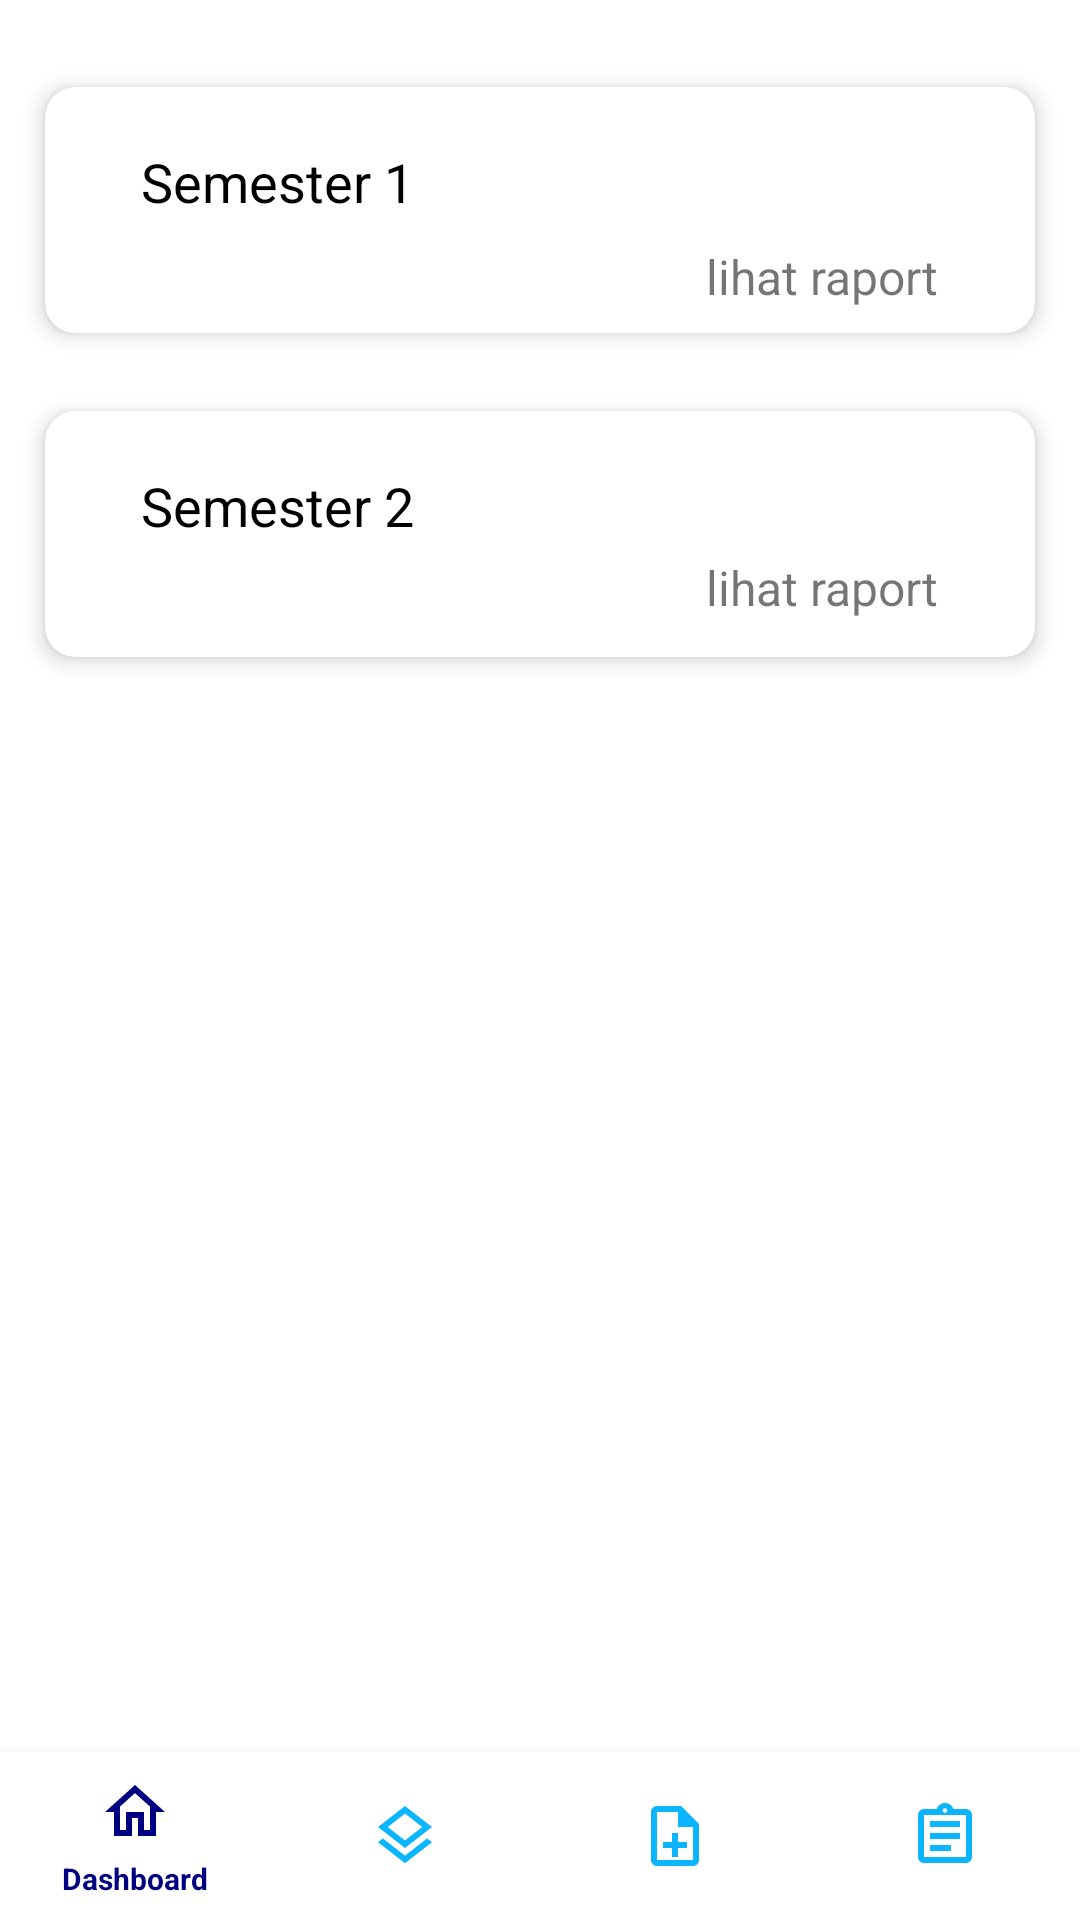

This screen was rendered from an Android layout file. Write that file and the resources it references.
<!-- AndroidManifest.xml: application theme Theme.ERaport -->
<!-- res/layout/activity_list_raport_semester.xml -->
<?xml version="1.0" encoding="utf-8"?>
<RelativeLayout xmlns:android="http://schemas.android.com/apk/res/android"
    xmlns:app="http://schemas.android.com/apk/res-auto"
    xmlns:tools="http://schemas.android.com/tools"
    android:layout_width="match_parent"
    android:layout_height="match_parent"
    tools:context=".ui.raport.ListRaportSemesterActivity">

    <androidx.core.widget.NestedScrollView
        android:id="@+id/nested_scroll_view"
        android:layout_above="@+id/navigation"
        android:layout_width="match_parent"
        android:layout_height="match_parent"
        android:scrollbars="none"
        android:scrollingCache="true">
        <LinearLayout
            android:id="@+id/ll_content"
            android:layout_width="match_parent"
            android:layout_height="match_parent"
            android:orientation="vertical"
            android:layout_marginTop="20dp">

            <androidx.cardview.widget.CardView
                android:layout_width="match_parent"
                android:layout_height="100dp"
                android:layout_marginStart="8dp"
                android:id="@+id/semester1"
                android:layout_marginEnd="8dp"
                android:layout_marginBottom="8dp"
                android:clickable="true"
                android:focusable="true"
                android:foreground="?android:attr/selectableItemBackground"
                app:cardCornerRadius="10dp"
                app:cardElevation="4dp"
                app:cardUseCompatPadding="true">

                <androidx.constraintlayout.widget.ConstraintLayout
                    android:layout_width="match_parent"
                    android:layout_height="match_parent"
                    android:padding="8dp">

                    <TextView
                        android:id="@+id/tv_semester1"
                        android:layout_width="match_parent"
                        android:layout_height="wrap_content"
                        android:layout_marginStart="24dp"
                        android:text="Semester 1"
                        android:textColor="@android:color/black"
                        android:textSize="18sp"
                        app:layout_constraintBottom_toBottomOf="parent"
                        app:layout_constraintStart_toStartOf="parent"
                        app:layout_constraintTop_toTopOf="parent"
                        app:layout_constraintVertical_bias="0.275" />

                    <LinearLayout
                        android:layout_width="match_parent"
                        android:layout_height="wrap_content"
                        android:orientation="horizontal"
                        android:gravity="end"
                        app:layout_constraintBottom_toBottomOf="parent"
                        app:layout_constraintEnd_toEndOf="parent"
                        app:layout_constraintStart_toStartOf="parent"
                        app:layout_constraintTop_toBottomOf="@+id/tv_name_siswa">

                        <TextView
                            android:id="@+id/lihat_raport1"
                            android:layout_width="wrap_content"
                            android:layout_height="wrap_content"
                            android:layout_marginEnd="24dp"
                            android:text="lihat raport"
                            android:textSize="16sp" />

                    </LinearLayout>

                </androidx.constraintlayout.widget.ConstraintLayout>

            </androidx.cardview.widget.CardView>

            <androidx.cardview.widget.CardView
                android:layout_width="match_parent"
                android:layout_height="100dp"
                android:layout_marginStart="8dp"
                android:id="@+id/semester2"
                android:layout_marginEnd="8dp"
                android:clickable="true"
                android:focusable="true"
                android:foreground="?android:attr/selectableItemBackground"
                app:cardCornerRadius="10dp"
                app:cardElevation="4dp"
                app:cardUseCompatPadding="true">

                <androidx.constraintlayout.widget.ConstraintLayout
                    android:layout_width="match_parent"
                    android:layout_height="match_parent"
                    android:padding="8dp">

                    <TextView
                        android:id="@+id/tv_semester2"
                        android:layout_width="match_parent"
                        android:layout_height="wrap_content"
                        android:layout_marginStart="24dp"
                        android:text="Semester 2"
                        android:textColor="@android:color/black"
                        android:textSize="18sp"
                        app:layout_constraintBottom_toBottomOf="parent"
                        app:layout_constraintStart_toStartOf="parent"
                        app:layout_constraintTop_toTopOf="parent"
                        app:layout_constraintVertical_bias="0.275" />

                    <LinearLayout
                        android:layout_width="match_parent"
                        android:layout_height="wrap_content"
                        android:orientation="horizontal"
                        android:gravity="end"
                        app:layout_constraintBottom_toBottomOf="parent"
                        app:layout_constraintEnd_toEndOf="parent"
                        app:layout_constraintStart_toStartOf="parent"
                        app:layout_constraintTop_toBottomOf="@+id/tv_semester2">

                        <TextView
                            android:id="@+id/lihat_raport2"
                            android:layout_width="wrap_content"
                            android:layout_height="wrap_content"
                            android:layout_marginEnd="24dp"
                            android:text="lihat raport"
                            android:textSize="16sp" />

                    </LinearLayout>

                </androidx.constraintlayout.widget.ConstraintLayout>

            </androidx.cardview.widget.CardView>

        </LinearLayout>

    </androidx.core.widget.NestedScrollView>

    <com.google.android.material.bottomnavigation.BottomNavigationView
        android:id="@+id/navigation"
        android:layout_width="match_parent"
        android:layout_height="wrap_content"
        android:layout_alignParentBottom="true"
        android:layout_gravity="bottom"
        app:itemTextAppearanceActive="@style/BottomNavigationView.Active"
        app:itemTextAppearanceInactive="@style/BottomNavigationView"
        android:background="@color/background"
        app:itemIconTint="@drawable/color_state"
        app:itemTextColor="@drawable/color_state"
        app:menu="@menu/menu_bottom_nav" />

</RelativeLayout>
<!-- resources referenced by this layout -->
<resources>
  <color name="background">#FFFFFF</color>
  <!-- drawable color_state (drawable) -->
  <?xml version="1.0" encoding="utf-8"?>
  <selector xmlns:android="http://schemas.android.com/apk/res/android">
      <item android:color="@color/dark_blue" android:state_checked="true" />
      <item android:color="@color/nav_unselected" android:state_checked="false" />
  </selector>
  <style name="BottomNavigationView" parent="@style/TextAppearance.AppCompat.Caption">
          <item name="android:textSize">8sp</item>
      </style>
  <style name="BottomNavigationView.Active" parent="@style/TextAppearance.AppCompat.Caption">
          <item name="android:textSize">10sp</item>
      </style>
  <style name="Theme.ERaport" parent="Theme.MaterialComponents.DayNight.DarkActionBar">
          
          <item name="colorPrimary">@color/dark_blue</item>
          <item name="colorPrimaryVariant">@color/dark_blue</item>
          <item name="colorOnPrimary">@color/white</item>
          
          <item name="colorSecondary">@color/teal_200</item>
          <item name="colorSecondaryVariant">@color/teal_700</item>
          <item name="colorOnSecondary">@color/black</item>
          
          <item name="android:statusBarColor" tools:targetApi="l">?attr/colorPrimaryVariant</item>
          
          <item name="fontFamily">@font/poppins_regular</item>
      </style>
  <color name="dark_blue">#000080</color>
  <color name="nav_unselected">#0BB5FF</color>
  <color name="white">#FFFFFFFF</color>
  <color name="teal_200">#FF03DAC5</color>
  <color name="teal_700">#FF018786</color>
  <color name="black">#FF000000</color>
</resources>
